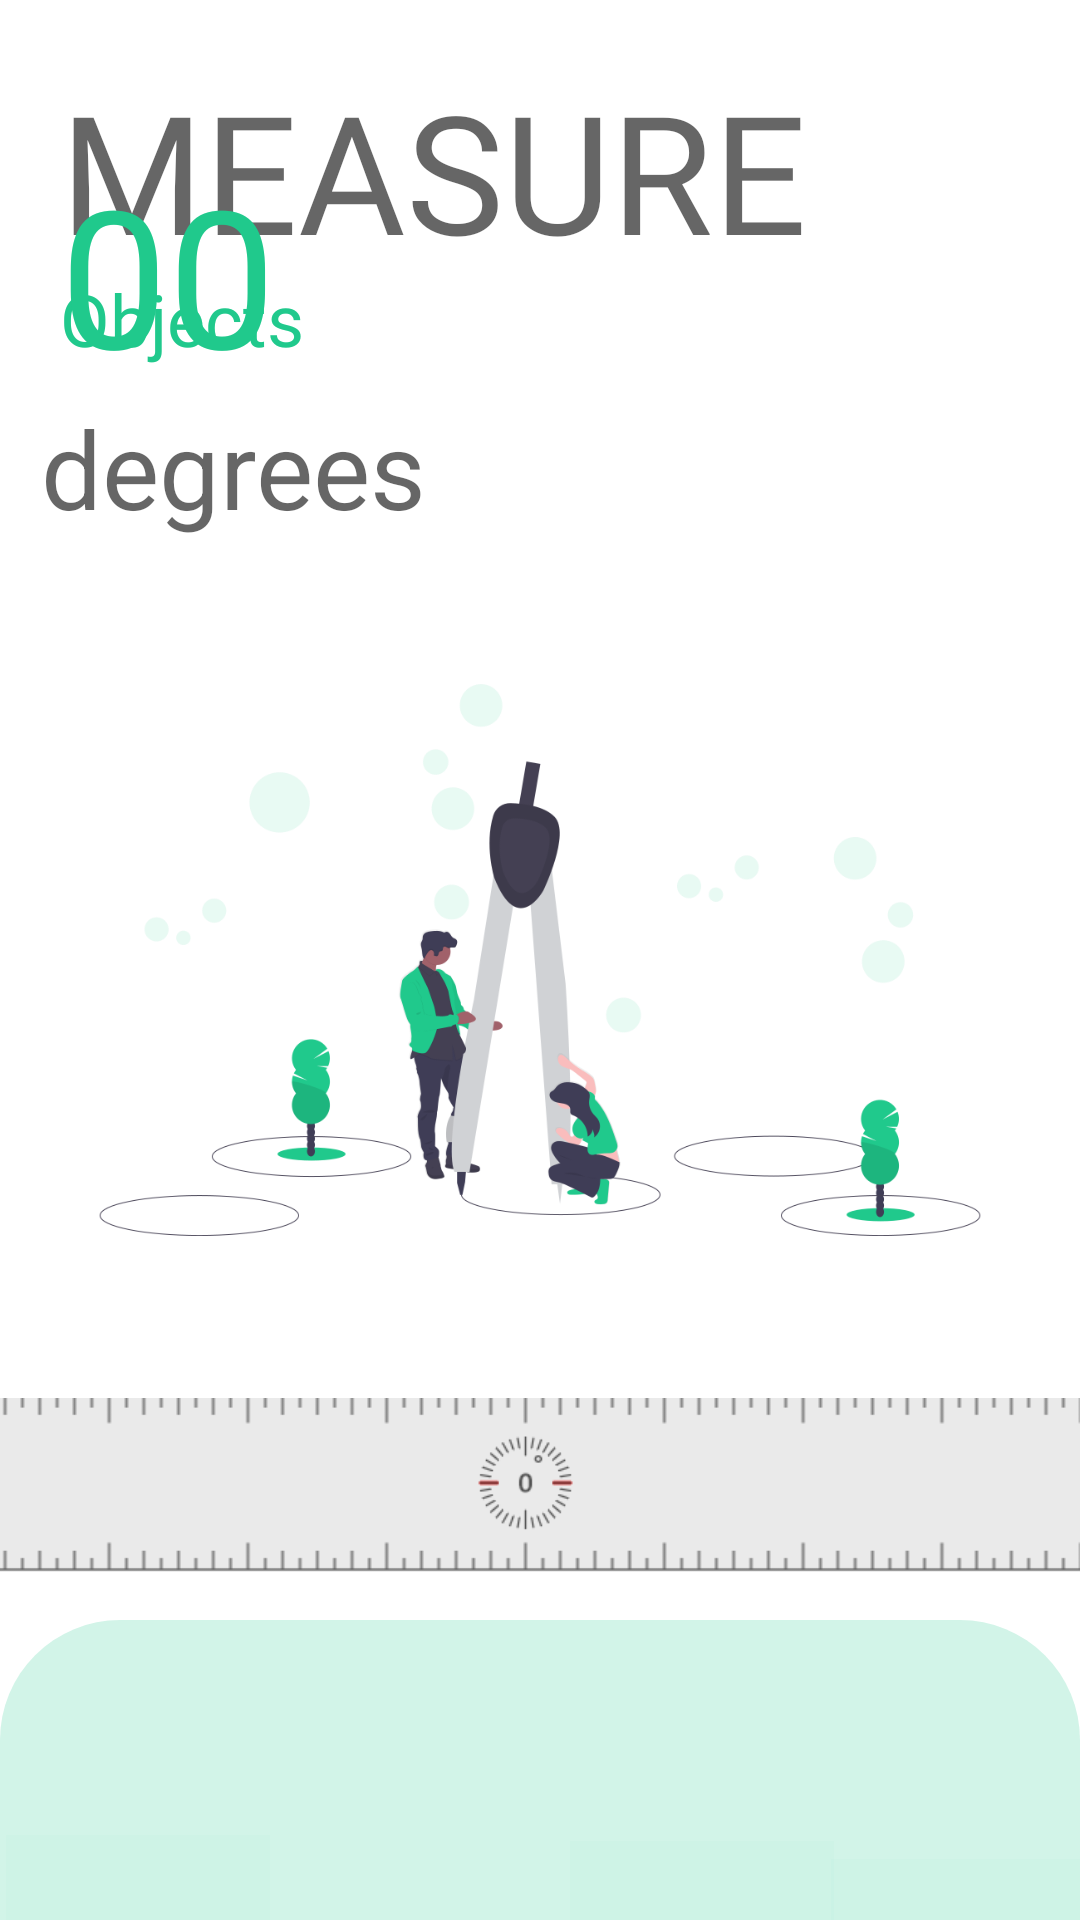

Reconstruct the res/layout file that produces this screen, plus the resources it refers to.
<!-- AndroidManifest.xml: application theme Theme.Measure -->
<!-- res/layout/activity_main6.xml -->
<?xml version="1.0" encoding="utf-8"?>
<RelativeLayout xmlns:android="http://schemas.android.com/apk/res/android"
    xmlns:app="http://schemas.android.com/apk/res-auto"
    xmlns:tools="http://schemas.android.com/tools"
    android:layout_width="match_parent"
    android:layout_height="match_parent"
    android:layout_alignParentLeft="false"
    tools:context=".MainActivity">

    <TextView
        android:id="@+id/app_name"
        android:layout_width="wrap_content"
        android:layout_height="wrap_content"
        android:layout_alignParentLeft="false"
        android:layout_alignParentEnd="false"
        android:layout_alignParentBottom="false"
        android:layout_marginStart="20dp"
        android:layout_marginTop="20dp"
        android:layout_marginEnd="80dp"
        android:layout_marginBottom="110dp"
        android:fontFamily="@font/belgrano"
        android:text="MEASURE"
        android:textColor="#99000000"
        android:textSize="55sp"
        tools:ignore="TextContrastCheck" />

    <TextView
        android:id="@+id/menu_name"
        android:layout_width="wrap_content"
        android:layout_height="wrap_content"
        android:layout_alignParentLeft="true"
        android:layout_alignParentEnd="false"
        android:layout_alignParentBottom="false"
        android:layout_marginStart="20dp"
        android:layout_marginTop="90dp"
        android:layout_marginEnd="0dp"
        android:layout_marginBottom="0dp"
        android:fontFamily="@font/belgrano"
        android:text="Objects"
        android:textColor="#20C98C"
        android:textSize="24sp"
        tools:ignore="TextContrastCheck" />

    <ImageView
        android:id="@+id/imageView"
        android:layout_width="wrap_content"
        android:layout_height="wrap_content"
        android:contentDescription="@string/measure_light_background"
        app:layout_constraintStart_toStartOf="parent"
        app:layout_constraintTop_toTopOf="parent"
        app:srcCompat="@drawable/drawing_circles" />

    <ImageView
        android:id="@+id/scale"
        android:layout_width="wrap_content"
        android:layout_height="90dp"
        android:layout_alignParentBottom="true"
        android:layout_marginTop="0dp"
        android:layout_marginBottom="100dp"
        android:contentDescription="@string/measure_light_background"
        app:layout_constraintStart_toStartOf="parent"
        app:layout_constraintTop_toTopOf="parent"
        app:srcCompat="@drawable/scale" />

    <TextView
        android:id="@+id/inclination"
        android:layout_width="wrap_content"
        android:layout_height="wrap_content"
        android:layout_alignParentBottom="true"
        android:layout_marginStart="20dp"
        android:layout_marginBottom="506dp"
        android:text="00"
        android:textColor="#20C98C"
        android:textSize="64sp"
        app:layout_constraintBottom_toBottomOf="parent"
        app:layout_constraintStart_toStartOf="parent"
        tools:ignore="TextContrastCheck" />

    <TextView
        android:id="@+id/degrees"
        android:layout_width="wrap_content"
        android:layout_height="wrap_content"
        android:layout_alignParentEnd="true"
        android:layout_alignParentBottom="true"
        android:layout_marginStart="0dp"
        android:layout_marginEnd="218dp"
        android:layout_marginBottom="460dp"
        android:text="degrees"
        android:textColor="#99000000"
        android:textSize="36sp"
        tools:ignore="TextContrastCheck" />

    <View
        android:id="@+id/navigationBar"
        android:layout_width="412dp"
        android:layout_height="100dp"
        android:layout_alignParentBottom="true"
        android:layout_marginStart="0dp"
        android:layout_marginEnd="0dp"
        android:background="@drawable/shape_view"
        app:layout_constraintHorizontal_bias="1.0"
        app:layout_constraintStart_toStartOf="@id/inclination" />

    <Button
        android:id="@+id/measure_button"
        android:layout_width="wrap_content"
        android:layout_height="wrap_content"
        android:layout_alignParentLeft="true"
        android:layout_alignParentBottom="true"
        android:layout_marginStart="2dp"
        android:layout_marginLeft="16dp"
        android:layout_marginBottom="-20dp"
        android:background="#0520C98C"
        app:icon="@drawable/ic_noun_measure_3214569"
        app:iconTint="#99000000"
        tools:ignore="SpeakableTextPresentCheck" />

    <Button
        android:id="@+id/speedometer_button"
        android:layout_width="wrap_content"
        android:layout_height="wrap_content"
        android:layout_alignParentLeft="false"
        android:layout_alignParentBottom="true"
        android:layout_marginStart="70dp"
        android:layout_marginLeft="0dp"
        android:layout_marginBottom="-60dp"
        android:background="#0520C98C"
        app:icon="@drawable/ic_noun_speedometer_1036273"
        app:iconTint="#99000000"
        tools:ignore="SpeakableTextPresentCheck" />

    <Button
        android:id="@+id/compass_button"
        android:layout_width="wrap_content"
        android:layout_height="wrap_content"
        android:layout_alignParentLeft="false"
        android:layout_alignParentBottom="true"
        android:layout_marginStart="190dp"
        android:layout_marginLeft="0dp"
        android:layout_marginBottom="-22dp"
        android:background="#0520C98C"
        app:icon="@drawable/ic_noun_compass_4194101"
        app:iconTint="#99000000"
        tools:ignore="SpeakableTextPresentCheck" />

    <Button
        android:id="@+id/timer_button"
        android:layout_width="wrap_content"
        android:layout_height="wrap_content"
        android:layout_alignParentLeft="false"
        android:layout_alignParentBottom="true"
        android:layout_marginStart="277dp"
        android:layout_marginLeft="0dp"
        android:layout_marginBottom="-28dp"
        android:background="#0520C98C"
        app:icon="@drawable/ic_noun_stopwatch_4194937"
        app:iconTint="#99000000"
        tools:ignore="SpeakableTextPresentCheck" />

</RelativeLayout>
<!-- resources referenced by this layout -->
<resources>
  <!-- drawable ic_noun_measure_3214569 (drawable) -->
  <vector android:height="100dp" android:viewportHeight="45"
      android:viewportWidth="36" android:width="80dp" xmlns:android="http://schemas.android.com/apk/res/android">
      <path android:fillColor="#FF000000" android:pathData="M11.15,18.43A11.67,11.67 0,0 0,13 16.92a12.15,12.15 0,0 0,1.51 -1.82c1.13,-1.68 1.61,-3.44 0.63,-4.42 -1.35,-1.34 -4.16,0.06 -6.24,2.14s-3.48,4.89 -2.14,6.24C7.71,20 9.47,19.56 11.15,18.43ZM9.92,13.87c2.07,-2.08 3.84,-2.44 4.14,-2.14S14,13.8 11.93,15.88 8.08,18.31 7.78,18 7.84,15.94 9.92,13.87Z"/>
      <path android:fillColor="#FF000000" android:pathData="M35.78,10.42 L29.5,4.14a0.73,0.73 0,0 0,-1 0L24.27,8.33l-3.4,-3.4a3.87,3.87 0,0 0,-3.06 -1c-3.07,0.16 -7.4,2.52 -11.34,6.46S0.17,18.69 0,21.75a3.88,3.88 0,0 0,1 3.07L7.26,31.1a3.94,3.94 0,0 0,3.06 1c3.07,-0.16 7.39,-2.53 11.33,-6.47L35.78,11.47A0.74,0.74 0,0 0,35.78 10.42ZM21.17,10.9A10.16,10.16 0,0 0,21.84 8l1.38,1.39L22,10.63 20.79,11.8A9.65,9.65 0,0 0,21.17 10.9ZM2,23.77c-1.6,-1.61 0.26,-7.06 5.5,-12.3S18.21,4.37 19.82,6c0.93,0.93 0.7,3.14 -0.68,5.86a21.36,21.36 0,0 1,-1.73 2.83,29.63 29.63,0 0,1 -3.09,3.61 28.2,28.2 0,0 1,-3.61 3.09,21.36 21.36,0 0,1 -2.83,1.73C5.16,24.47 3,24.7 2,23.77ZM32.12,13 L29.5,10.42a0.73,0.73 0,0 0,-1 0,0.74 0.74,0 0,0 0,1.05l2.61,2.62L29,16.18l-2.62,-2.62a0.73,0.73 0,0 0,-1 0,0.74 0.74,0 0,0 0,1l2.61,2.62 -0.86,0.86 -1.23,1.23L23.22,16.7a0.73,0.73 0,0 0,-1 0,0.74 0.74,0 0,0 0,1.05l2.61,2.62L22.7,22.46l-2.62,-2.62a0.73,0.73 0,0 0,-1 0,0.74 0.74,0 0,0 0,1.05l2.61,2.62 -1,1c-5.25,5.25 -10.7,7.11 -12.3,5.5l-2,-2L4,25.78A9.79,9.79 0,0 0,7 25.12a17.07,17.07 0,0 0,2 -0.93,28 28,0 0,0 6.39,-4.87l7.39,-7.38 1.51,-1.52 0.19,-0.19 0.86,-0.85L29,5.71 34.21,11Z"/>
  </vector>
  <!-- drawable ic_noun_speedometer_1036273 (drawable) -->
  <vector android:height="156.25dp" android:viewportHeight="125"
      android:viewportWidth="100" android:width="125dp" xmlns:android="http://schemas.android.com/apk/res/android">
      <path android:fillColor="#FF000000" android:pathData="M59.5,40.9l-8.7,8.7c-0.3,-0.1 -0.5,-0.1 -0.8,-0.1c-2.1,0 -3.8,1.7 -3.8,3.8s1.7,3.8 3.8,3.8s3.8,-1.7 3.8,-3.8c0,-0.3 -0.1,-0.6 -0.1,-0.9l8.7,-8.7c0.8,-0.8 0.8,-2 0,-2.8C61.6,40.1 60.3,40.1 59.5,40.9z"/>
      <path android:fillColor="#FF000000" android:pathData="M50,20.2c-17.6,0 -31.9,14.3 -31.9,31.9c0,5.4 1.4,10.7 3.9,15.4l3.5,-1.9c-1.7,-3.1 -2.8,-6.6 -3.3,-10.1h3.3v-4h-3.5c0.2,-6.4 2.5,-12.2 6.2,-16.9l3,3l2.8,-2.8l-3.1,-3.1c4.5,-4.1 10.4,-6.8 16.8,-7.3v3.6h4v-3.6c6.5,0.5 12.4,3.1 16.9,7.3l-3.1,3.1l2.8,2.8l3,-3c3.8,4.6 6.1,10.5 6.2,16.8h-3.6v4h3.4c-0.4,3.6 -1.5,7 -3.3,10.1l3.5,1.9c2.6,-4.7 3.9,-10 3.9,-15.4C81.9,34.5 67.6,20.2 50,20.2z"/>
  </vector>
  <!-- drawable shape_view (drawable) -->
  <?xml version="1.0" encoding="UTF-8"?>
  <shape xmlns:android="http://schemas.android.com/apk/res/android" android:id="@+id/listview_background_shape">
      <corners android:topLeftRadius="40dp"
          android:topRightRadius="40dp"/>
      <solid android:color="#3320C98C" />
  </shape>
  <string name="measure_light_background">Measure_Light_Background</string>
  <style name="Theme.Measure" parent="Theme.MaterialComponents.Light.NoActionBar">
          
          <item name="colorPrimary">@color/green_500</item>
          <item name="colorPrimaryVariant">@color/green_700</item>
          <item name="colorOnPrimary">@color/white</item>
          
          <item name="colorSecondary">@color/teal_200</item>
          <item name="colorSecondaryVariant">@color/teal_700</item>
          <item name="colorOnSecondary">@color/black</item>
          
          <item name="android:statusBarColor" tools:targetApi="l">?attr/colorPrimaryVariant</item>
          
      </style>
  <color name="green_500">#9920C98C</color>
  <color name="green_700">#20C98C</color>
  <color name="white">#FFFFFFFF</color>
  <color name="teal_200">#FF03DAC5</color>
  <color name="teal_700">#FF018786</color>
  <color name="black">#FF000000</color>
</resources>
